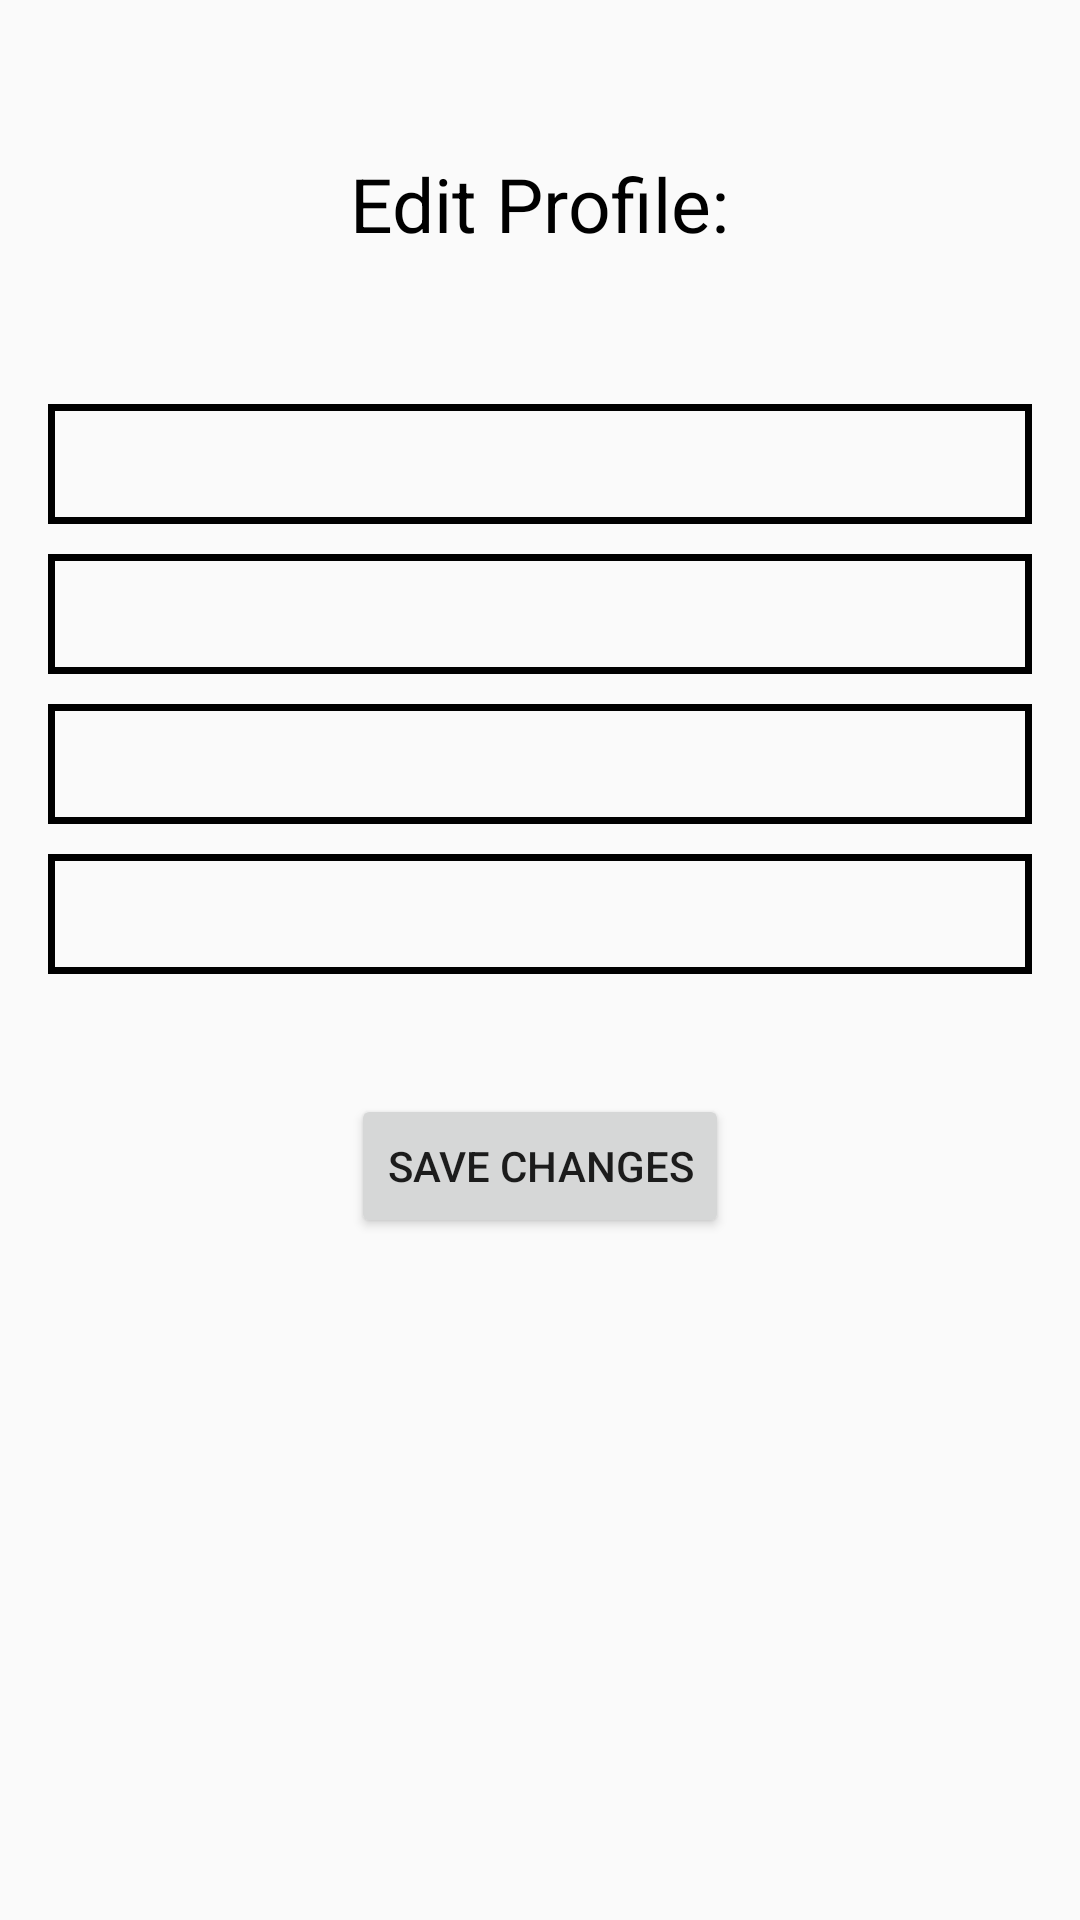

The Android layout XML behind this screen, and the referenced resources:
<!-- AndroidManifest.xml: application theme AppTheme -->
<!-- res/layout/activity_edit_profile.xml -->
<?xml version="1.0" encoding="utf-8"?>
<RelativeLayout xmlns:android="http://schemas.android.com/apk/res/android"
    xmlns:tools="http://schemas.android.com/tools" android:layout_width="match_parent"
    android:layout_height="match_parent" android:paddingLeft="@dimen/activity_horizontal_margin"
    android:paddingRight="@dimen/activity_horizontal_margin"
    android:paddingTop="@dimen/activity_vertical_margin"
    android:paddingBottom="@dimen/activity_vertical_margin"
    tools:context="com.example.user.airscort_agriculture.EditProfileActivity">


    <TextView
        android:layout_width="wrap_content"
        android:layout_height="wrap_content"
        android:id="@+id/title"
        android:layout_alignParentTop="true"
        android:layout_marginTop="35dp"
        android:text="Edit Profile:"
        android:textSize="25sp"
        android:textColor="@color/black"
        android:layout_centerHorizontal="true"/>

    <EditText
        android:layout_width="400dp"
        android:layout_height="40dp"
        android:layout_below="@+id/title"
        android:id="@+id/editFName"
        android:layout_marginTop="50dp"
        android:inputType="text"
        android:textColor="#000000"
        android:background="@drawable/border_black"
        android:layout_centerHorizontal="true"/>


    <EditText
        android:layout_width="400dp"
        android:layout_height="40dp"
        android:id="@+id/editLName"
        android:layout_below="@+id/editFName"
        android:layout_marginTop="10dp"
        android:inputType="text"
        android:textColor="#000000"
        android:background="@drawable/border_black"
        android:layout_centerHorizontal="true"/>


    <EditText
        android:layout_width="400dp"
        android:layout_height="40dp"
        android:inputType="textEmailAddress"
        android:ems="10"
        android:id="@+id/editEmail"
        android:layout_below="@+id/editLName"
        android:layout_marginTop="10dp"
        android:textColor="#000000"
        android:background="@drawable/border_black"
        android:layout_centerHorizontal="true"/>

    <EditText
        android:layout_width="400dp"
        android:layout_height="40dp"
        android:inputType="textPassword"
        android:id="@+id/editPassword"
        android:layout_below="@+id/editEmail"
        android:layout_marginTop="10dp"
        android:textColor="#000000"
        android:background="@drawable/border_black"
        android:layout_centerHorizontal="true"/>


    <Button
        android:layout_width="wrap_content"
        android:layout_height="wrap_content"
        android:text="save changes"
        android:layout_marginTop="40dp"
        android:id="@+id/saveChangesButton"
        android:layout_centerHorizontal="true"
        android:layout_below="@+id/editPassword"
        />

</RelativeLayout>
<!-- resources referenced by this layout -->
<resources>
  <color name="black">#000000</color>
  <dimen name="activity_horizontal_margin">16dp</dimen>
  <dimen name="activity_vertical_margin">16dp</dimen>
  <!-- drawable border_black (drawable) -->
  <?xml version="1.0" encoding="utf-8"?>
  <selector xmlns:android="http://schemas.android.com/apk/res/android">
      <item>
          <shape android:shape="rectangle">
              <stroke android:width="2.3dp" android:color="#000000"/>
          </shape>
      </item>
  </selector>
  <style name="AppTheme" parent="Theme.AppCompat.Light.DarkActionBar">
          
          <item name="colorPrimary">@color/colorPrimary</item>
          <item name="colorPrimaryDark">@color/colorPrimaryDark</item>
          <item name="colorAccent">@color/colorAccent</item>
      </style>
  <color name="colorPrimary">#3F51B5</color>
  <color name="colorPrimaryDark">#303F9F</color>
  <color name="colorAccent">#FF4081</color>
</resources>
